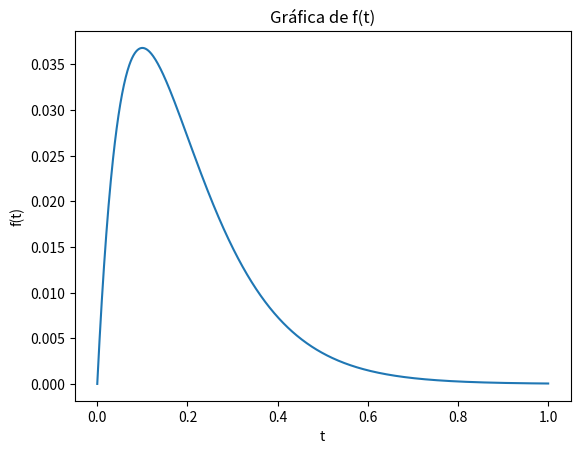

The matplotlib source for this figure:
import numpy as np
import matplotlib.pyplot as plt
from scipy import integrate

def f(t):
    return t * np.exp(-10*t)

def laplace_transform(f, s):
    def integrand(t):
        return f(t) * np.exp(-s*t)
    integral, _ = integrate.quad(integrand, 0, np.inf)
    return integral

# Calcular transformada de Laplace
w = 2 * np.pi
s = 1j * w
F = laplace_transform(f, s)
print('Transformada de Laplace en s = ', s, ': ', F)

# Graficar la función
t = np.linspace(0, 1, 1000)
plt.plot(t, f(t))
plt.xlabel('t')
plt.ylabel('f(t)')
plt.title('Gráfica de f(t)')
plt.show()
